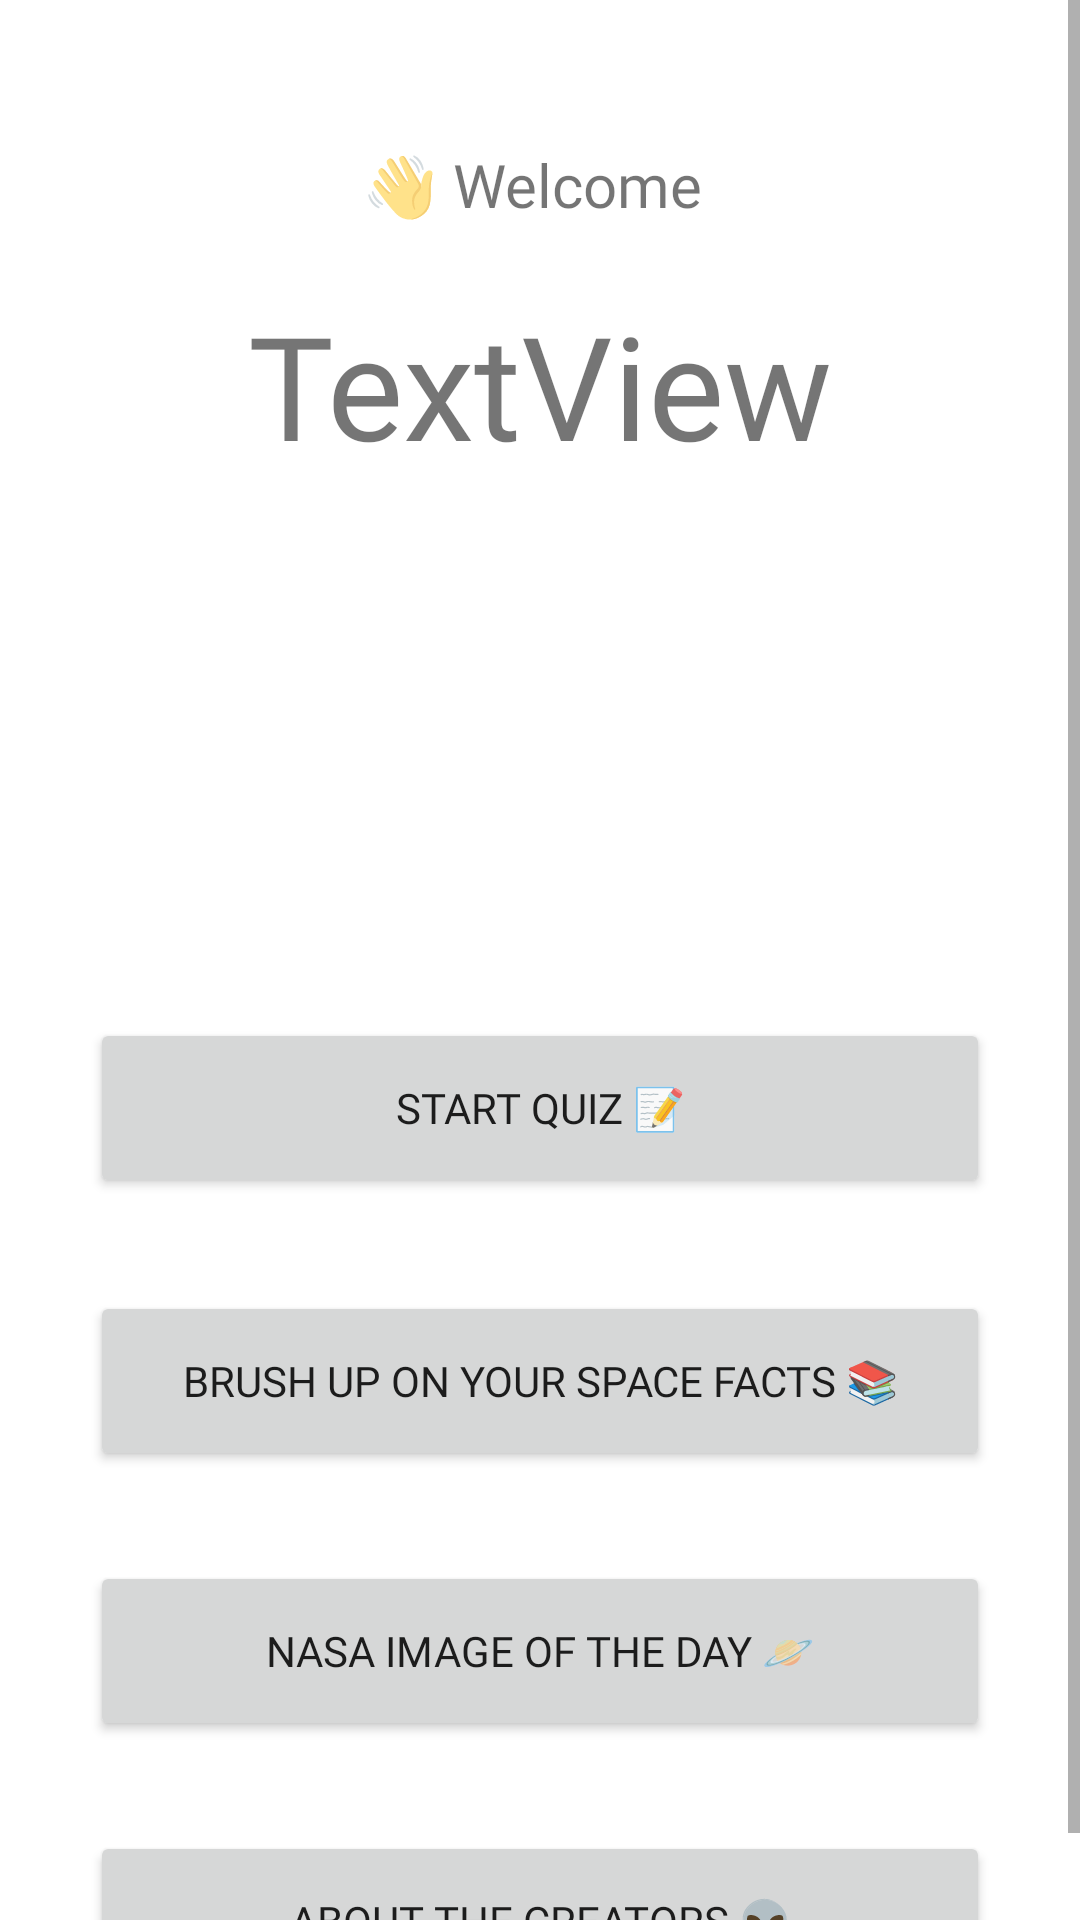

Produce the Android XML layout that renders to this screen, including the resource entries it uses.
<!-- AndroidManifest.xml: application theme Theme.SpaceTrivia -->
<!-- res/layout/activity_homescreen.xml -->
<?xml version="1.0" encoding="utf-8"?>
<ScrollView
    xmlns:android="http://schemas.android.com/apk/res/android"
    xmlns:app="http://schemas.android.com/apk/res-auto"
    android:layout_width="fill_parent"
    android:layout_height="fill_parent">

<LinearLayout
    android:orientation="vertical"
    android:layout_width="match_parent"
    android:layout_height="match_parent">


    <Space
        android:layout_width="match_parent"
        android:layout_height="48dp" />

    <TextView
        android:id="@+id/welcome"
        android:layout_width="match_parent"
        android:layout_height="wrap_content"
        android:layout_gravity="center|center_horizontal|center_vertical"
        android:fontFamily="@font/minecraftregular"
        android:gravity="center|center_horizontal|center_vertical"
        android:text="👋 Welcome "
        android:textSize="20sp" />

    <Space
        android:layout_width="match_parent"
        android:layout_height="21dp" />

    <TextView
        android:id="@+id/username"
        android:layout_width="match_parent"
        android:layout_height="wrap_content"
        android:gravity="center|center_horizontal|center_vertical"
        android:fontFamily="@font/minecraftregular"

        android:text="TextView"
        android:textSize="48sp" />

    <Space
        android:layout_width="match_parent"
        android:layout_height="25dp" />

    <ImageView
        android:id="@+id/imageView2"
        android:layout_width="match_parent"
        android:layout_height="129dp"
        app:srcCompat="@drawable/image_1" />

    <Space
        android:layout_width="match_parent"
        android:layout_height="25dp" />

    <Button
        android:id="@+id/startquiz"
        android:layout_width="300dp"
        android:layout_height="60dp"
        android:layout_gravity="center"
        android:fontFamily="@font/minecraftregular"

        android:gravity="center"
        android:text="Start Quiz 📝" />

    <Space
        android:layout_width="match_parent"
        android:layout_height="31dp" />

    <Button
        android:id="@+id/spacefacts"
        android:layout_width="300dp"
        android:layout_height="60dp"
        android:layout_gravity="center"

        android:fontFamily="@font/minecraftregular"
        android:gravity="center"
        android:text="Brush up on your space facts 📚" />

    <Space
        android:layout_width="match_parent"
        android:layout_height="30dp" />

    <Button
        android:id="@+id/nasaiotd"
        android:layout_width="300dp"
        android:layout_height="60dp"
        android:layout_gravity="center"

        android:fontFamily="@font/minecraftregular"
        android:gravity="center"
        android:text="NASA image of the day 🪐" />

    <Space
        android:layout_width="match_parent"
        android:layout_height="30dp" />

    <Button
        android:id="@+id/aboutus"
        android:layout_width="300dp"
        android:layout_height="60dp"
        android:layout_gravity="center"

        android:fontFamily="@font/minecraftregular"
        android:gravity="center"
        android:text="About the creators 👽" />
</LinearLayout>
</ScrollView>
<!-- resources referenced by this layout -->
<resources>
  <style name="Theme.SpaceTrivia" parent="Theme.MaterialComponents.DayNight.DarkActionBar">
          
          <item name="colorPrimary">@color/purple_500</item>
          <item name="colorPrimaryVariant">@color/purple_700</item>
          <item name="colorOnPrimary">@color/white</item>
          
          <item name="colorSecondary">@color/teal_200</item>
          <item name="colorSecondaryVariant">@color/teal_700</item>
          <item name="colorOnSecondary">@color/black</item>
          
          <item name="android:statusBarColor">?attr/colorPrimaryVariant</item>
          
      </style>
  <!-- not gathered from this repository: default colours our renderer supplied (Android Studio template values) -->
  <color name="purple_500">#FF6200EE</color>
  <color name="purple_700">#FF3700B3</color>
  <color name="teal_200">#FF03DAC5</color>
  <color name="teal_700">#FF018786</color>
  <color name="black">#FF000000</color>
  <color name="white">#FFFFFFFF</color>
</resources>
